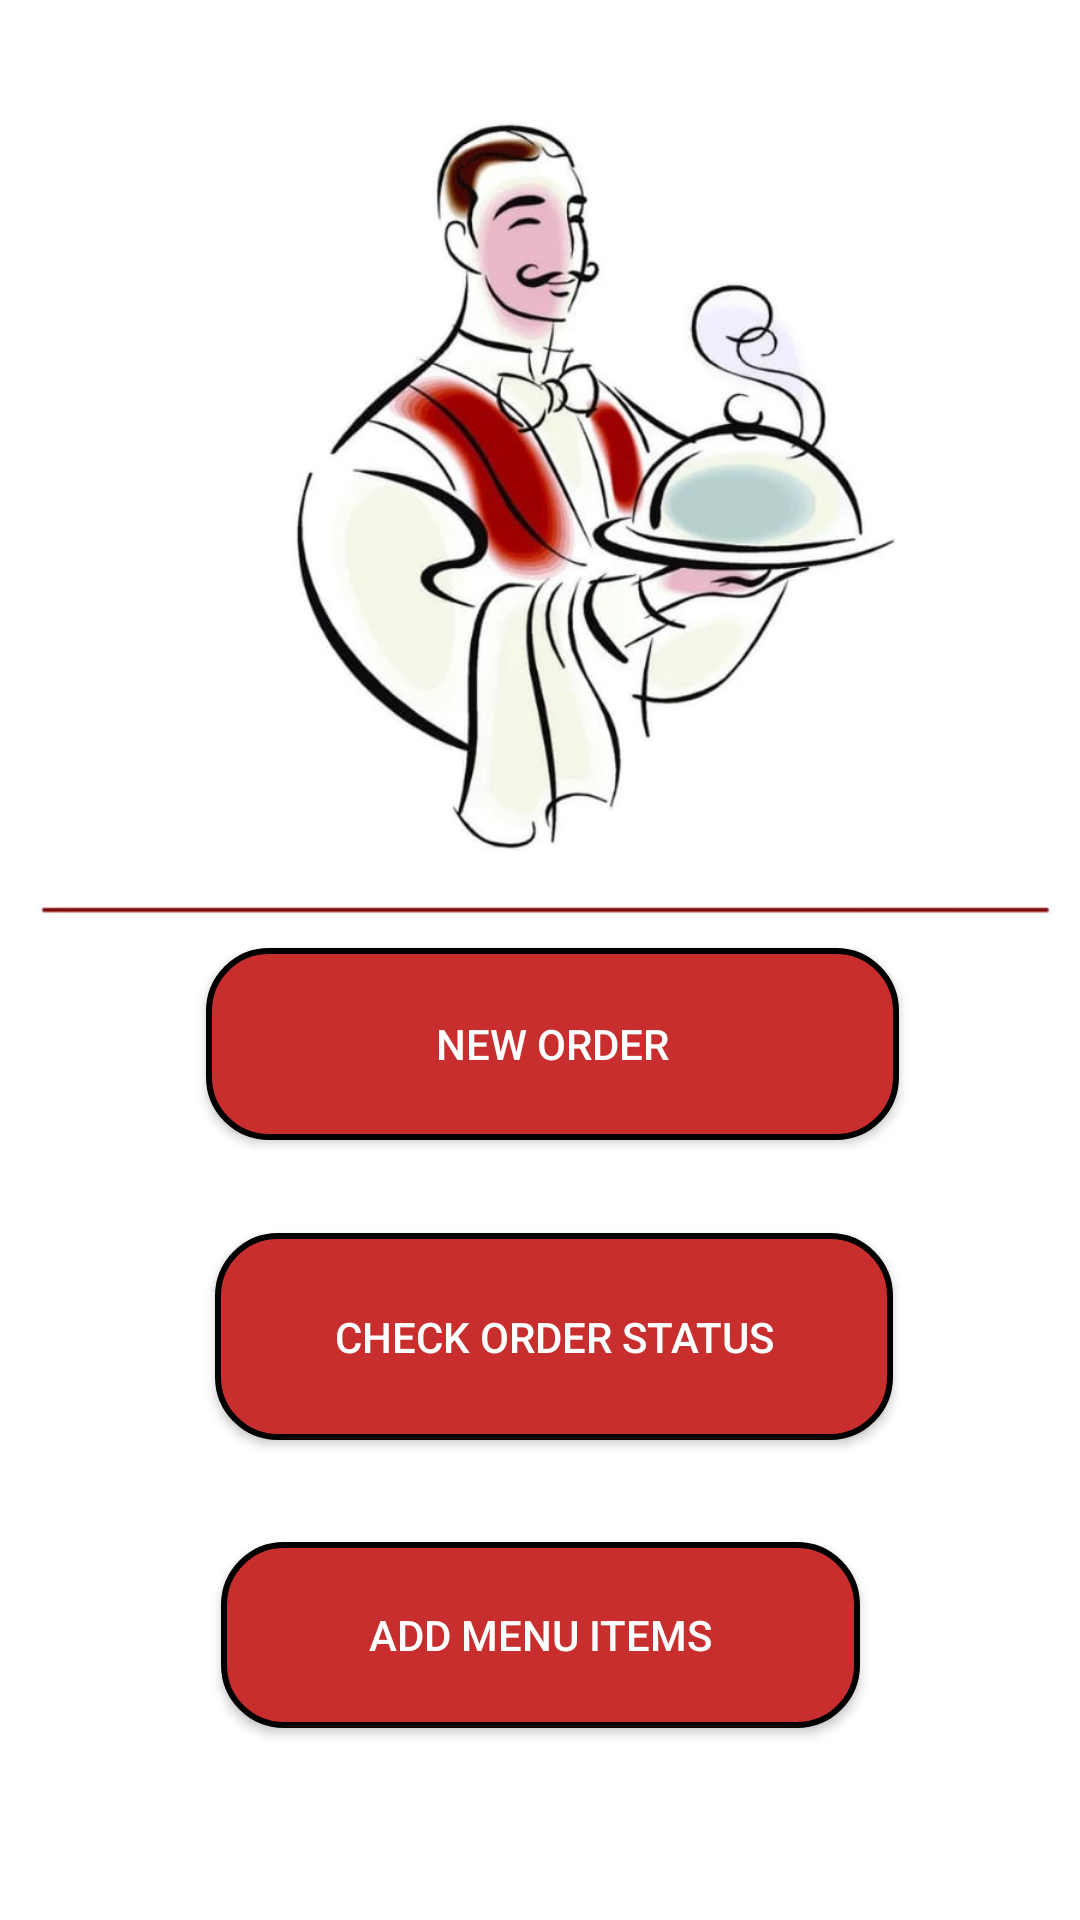

Produce the Android XML layout that renders to this screen, including the resource entries it uses.
<!-- AndroidManifest.xml: application theme Theme.RestroInsider -->
<!-- res/layout/activity_waiter_main.xml -->
<?xml version="1.0" encoding="utf-8"?>
<RelativeLayout xmlns:android="http://schemas.android.com/apk/res/android"
    xmlns:app="http://schemas.android.com/apk/res-auto"
    xmlns:tools="http://schemas.android.com/tools"
    android:layout_width="match_parent"
    android:layout_height="match_parent"
    tools:context=".MainActivity"
    android:background="@drawable/waiterbackground">


    <androidx.constraintlayout.widget.ConstraintLayout
        android:layout_width="match_parent"
        android:layout_height="match_parent">

        <Button
            android:id="@+id/button2"
            android:layout_width="213dp"
            android:layout_height="62dp"
            android:layout_marginBottom="64dp"
            android:background="@drawable/buttonstyle"
            android:shadowColor="#D81B60"
            android:text="Add Menu Items"
            android:textColor="@color/white"
            app:layout_constraintBottom_toBottomOf="parent"
            app:layout_constraintEnd_toEndOf="parent"
            app:layout_constraintStart_toStartOf="parent" />

        <Button
            android:id="@+id/button"
            android:layout_width="231dp"
            android:layout_height="64dp"
            android:layout_marginBottom="260dp"
            android:background="@drawable/buttonstyle"
            android:text="New Order"
            android:textColor="@color/white"
            app:layout_constraintBottom_toBottomOf="parent"
            app:layout_constraintEnd_toEndOf="parent"
            app:layout_constraintHorizontal_bias="0.533"
            app:layout_constraintStart_toStartOf="parent" />

        <Button
            android:id="@+id/button7"
            android:layout_width="226dp"
            android:layout_height="69dp"
            android:layout_marginBottom="160dp"
            android:background="@drawable/buttonstyle"
            android:text="cHECK oRDER sTATUS"
            android:textColor="@color/white"
            app:layout_constraintBottom_toBottomOf="parent"
            app:layout_constraintEnd_toEndOf="parent"
            app:layout_constraintHorizontal_bias="0.535"
            app:layout_constraintStart_toStartOf="parent" />
    </androidx.constraintlayout.widget.ConstraintLayout>

</RelativeLayout>
<!-- resources referenced by this layout -->
<resources>
  <!-- drawable buttonstyle (drawable) -->
  <?xml version="1.0" encoding="utf-8"?>
  <shape xmlns:android="http://schemas.android.com/apk/res/android" android:shape="rectangle" >
      <corners
          android:radius="20dp"
          />
      <solid
          android:color="#C82E2E"
          />
      <size
          android:width="270dp"
          android:height="60dp"
          />
      <stroke
          android:width="2dp"
          android:color="@color/black"
          />
  </shape>
  <!-- drawable waiterbackground: jpeg bitmap (drawable, 41717 bytes) -->
  <style name="Theme.RestroInsider" parent="Theme.AppCompat.Light.DarkActionBar">
          
          <item name="colorPrimary">@color/purple_500</item>
          <item name="colorPrimaryDark">@color/purple_700</item>
          <item name="colorAccent">@color/teal_200</item>
          
      </style>
  <!-- not gathered from this repository: default colours our renderer supplied (Android Studio template values) -->
  <color name="purple_500">#FF6200EE</color>
  <color name="purple_700">#FF3700B3</color>
  <color name="teal_200">#FF03DAC5</color>
  <color name="black">#FF000000</color>
  <color name="white">#FFFFFFFF</color>
</resources>
